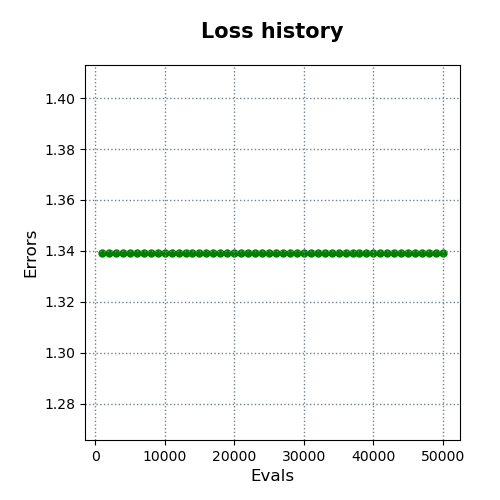

The data file committed next to this chart (first rows):
evals, errors
1000, 1.339
2000, 1.339
3000, 1.339
4000, 1.339
5000, 1.339
6000, 1.339
7000, 1.339
8000, 1.339
9000, 1.339
10000, 1.339
11000, 1.339
12000, 1.339
13000, 1.339
14000, 1.339
15000, 1.339
16000, 1.339
17000, 1.339
18000, 1.339
19000, 1.339
20000, 1.339
21000, 1.339
22000, 1.339
23000, 1.339
24000, 1.339
25000, 1.339
26000, 1.339
27000, 1.339
28000, 1.339
29000, 1.339
30000, 1.339
31000, 1.339
32000, 1.339
33000, 1.339
34000, 1.339
35000, 1.339
36000, 1.339
37000, 1.339
38000, 1.339
39000, 1.339
40000, 1.339
41000, 1.339
42000, 1.339
43000, 1.339
44000, 1.339
45000, 1.339
46000, 1.339
47000, 1.339
48000, 1.339
49000, 1.339
50000, 1.339
